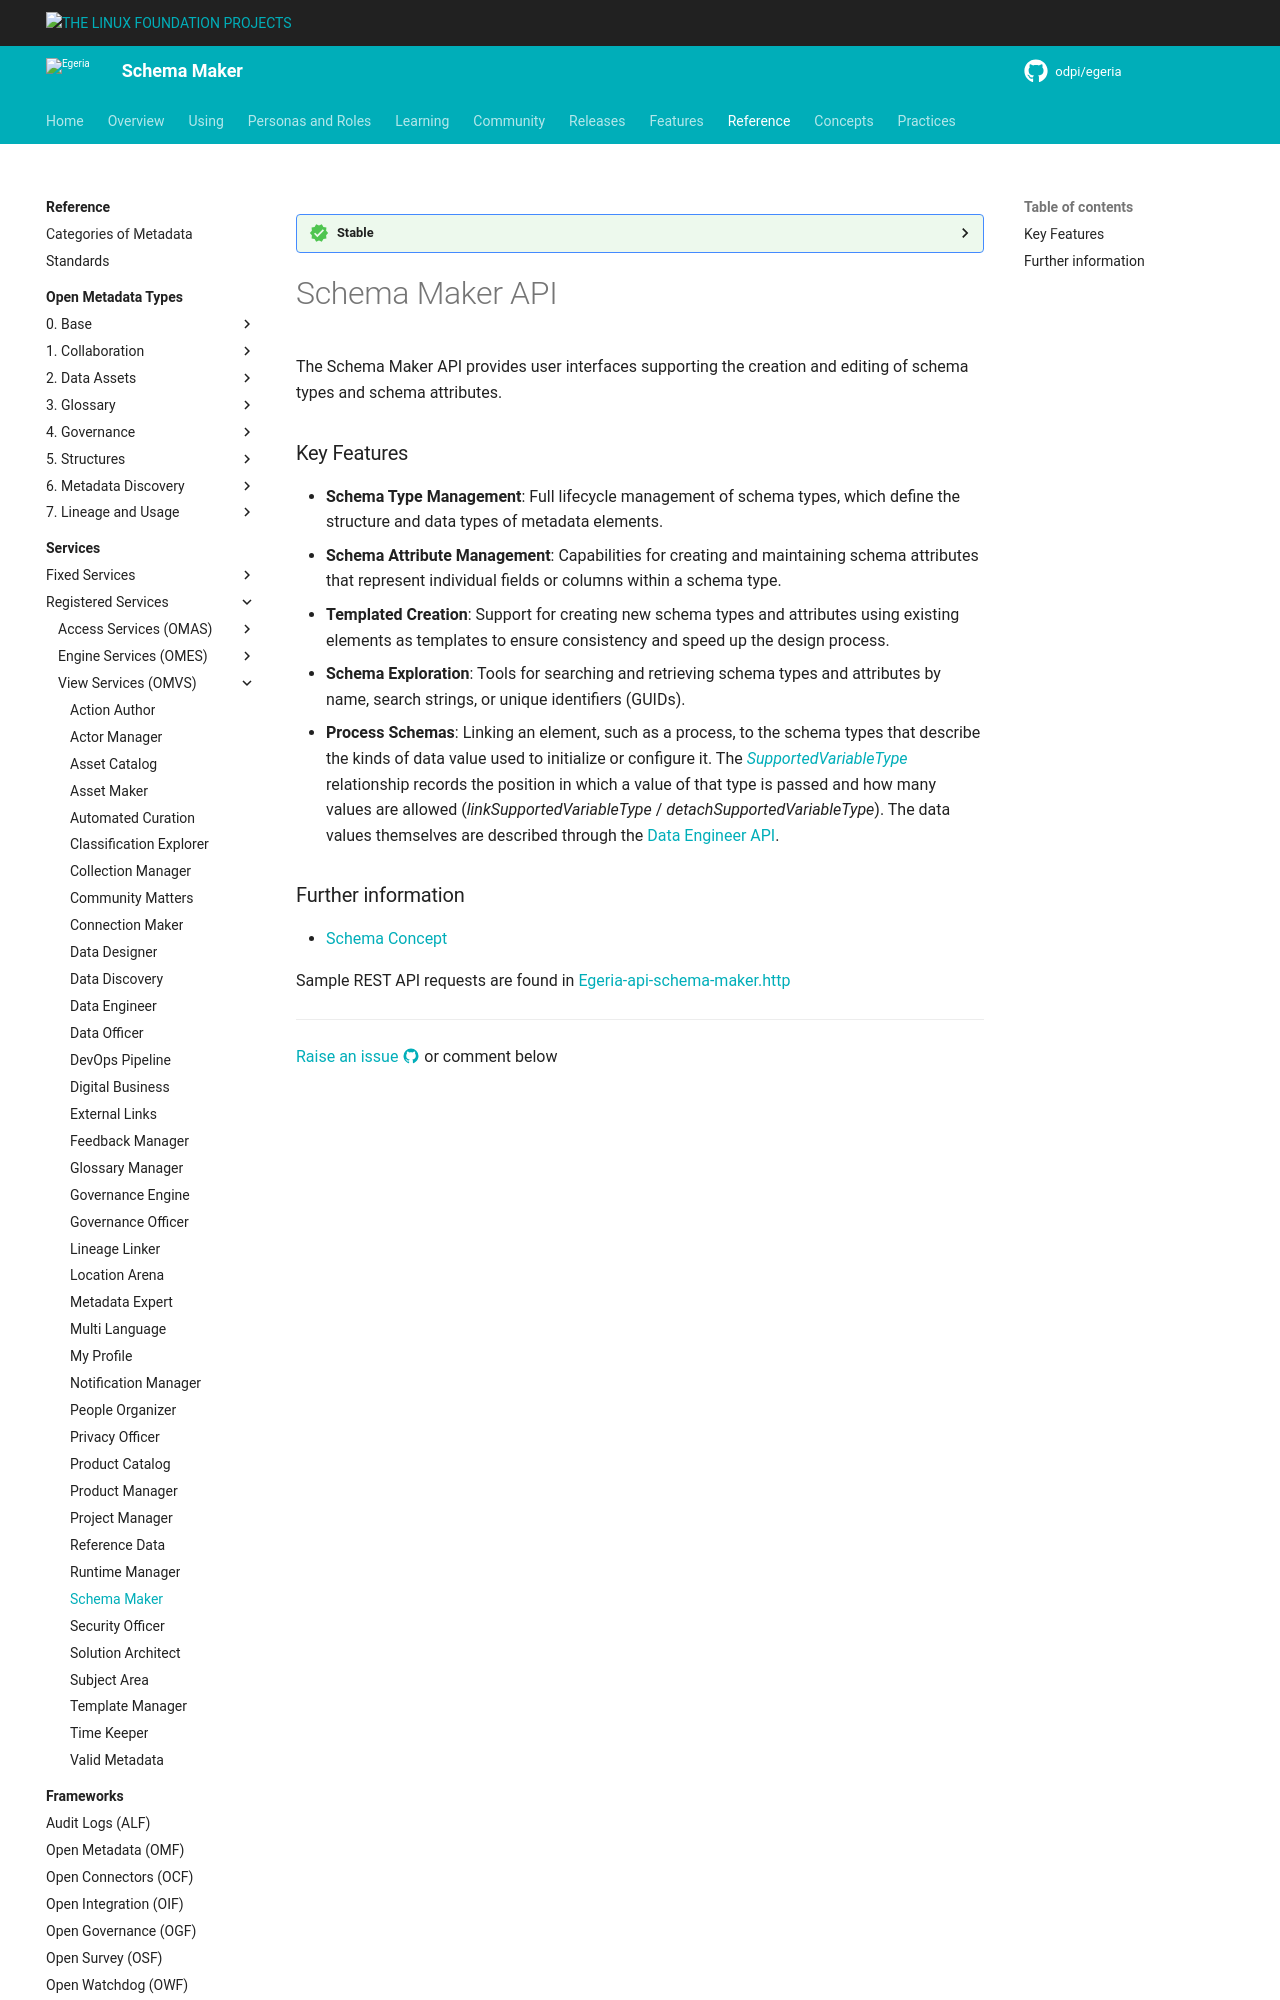

repository: odpi/egeria-docs · page: services/omvs/schema-maker/overview/index.html · generator: mkdocs


<!-- SPDX-License-Identifier: CC-BY-4.0 -->
<!-- Copyright Contributors to the Egeria project. -->

--8<-- "snippets/content-status/stable.md"

# Schema Maker API

The Schema Maker API provides user interfaces supporting the creation and editing of schema types and schema attributes.

### Key Features

*   **Schema Type Management**: Full lifecycle management of schema types, which define the structure and data types of metadata elements.
*   **Schema Attribute Management**: Capabilities for creating and maintaining schema attributes that represent individual fields or columns within a schema type.
*   **Templated Creation**: Support for creating new schema types and attributes using existing elements as templates to ensure consistency and speed up the design process.
*   **Schema Exploration**: Tools for searching and retrieving schema types and attributes by name, search strings, or unique identifiers (GUIDs).
*   **Process Schemas**: Linking an element, such as a process, to the schema types that describe the kinds of data value used to initialize or configure it.  The [*SupportedVariableType*](/types/5/0520-Process-Schemas/#supportedvariabletype-relationship) relationship records the position in which a value of that type is passed and how many values are allowed (*linkSupportedVariableType* / *detachSupportedVariableType*).  The data values themselves are described through the [Data Engineer API](/services/omvs/data-engineer/overview).
